Run: headless pygame with SDL's dummy video driver; simulated clock (each Clock.tick advances the game by its frame time, no real sleeping); random seed 0; keys injected as events and as key.get_pressed() state; no mouse input.
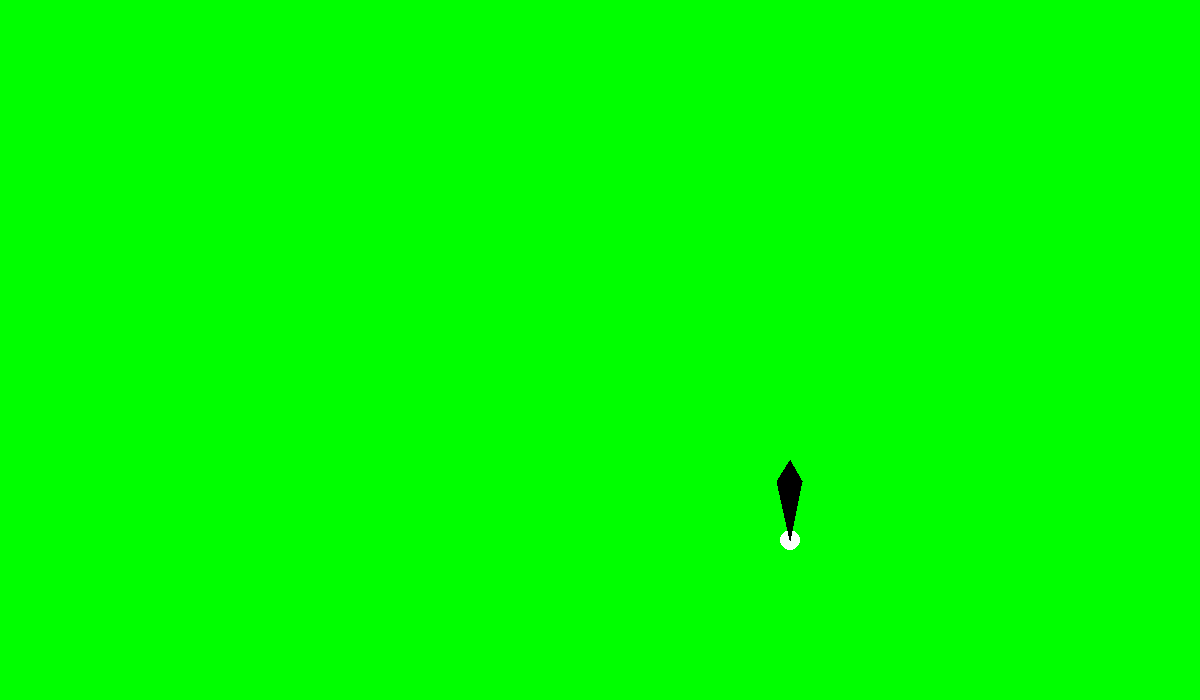
Frame 1 of 4 · flips 1–60 · no input
Frame 2 of 4 · flips 61–180 · tapped SPACE, RETURN · held RIGHT (→), D · screen unchanged from frame 1, image omitted
Frame 3 of 4 · flips 181–300 · held DOWN (↓), S · screen unchanged from frame 2, image omitted
Frame 4 of 4 · flips 301–420 · held LEFT (←), A, UP (↑), W · screen unchanged from frame 3, image omitted

The pygame program that drew these frames:

import pygame, math
#GOAL: Make a golf game
SCREEN_WIDTH = 1200
SCREEN_HEIGHT = 700
LENGTH_ONE = 80
LENGTH_TWO = 60
OMEGA = math.pi/15


ballx = int(SCREEN_WIDTH/2)
bally = int(SCREEN_HEIGHT/2)
ball_x_acceleration = 20
ball_y_acceleration = 20


pygame.init()
game_display = pygame.display.set_mode((SCREEN_WIDTH, SCREEN_HEIGHT))
pygame.display.set_caption("Mini Golf")
clock = pygame.time.Clock()


BLACK = (0, 0, 0)
WHITE = (255, 255, 255)
RED = (255, 0, 0)
GREEN = (0, 255, 0)
BLUE = (0, 0, 255)

kite_points = ()

def game_quit():
    pygame.quit()
    quit()

def get_kite(angle, x, y):
    tip_x = LENGTH_ONE*math.cos(angle) + x
    tip_y = -(LENGTH_ONE*math.sin(angle)) + y

    right_x = LENGTH_TWO*math.cos(angle-OMEGA) + x
    right_y = -(LENGTH_TWO*math.sin(angle-OMEGA)) + y

    left_x = LENGTH_TWO*math.cos(angle+OMEGA) + x
    left_y = -(LENGTH_TWO*math.sin(angle+OMEGA)) + y
    point_array = []
    point_array.append(x)
    point_array.append(y)
    point_array.append(left_x)
    point_array.append(left_y)
    point_array.append(tip_x)
    point_array.append(tip_y)
    point_array.append(right_x)
    point_array.append(right_y)
    point_array.append(x)
    point_array.append(y)
    
    return point_array

def ball_acceleration(cur_ball_x, cur_ball_y, ball_x_acceleration, ball_y_acceleration):
    if ball_x_acceleration > 0:
        ball_x_acceleration -= 1
    elif ball_x_acceleration < 0:
        ball_x_acceleration += 1

    if ball_y_acceleration > 0:
        ball_y_acceleration -= 1
    elif ball_y_acceleration < 0:
        ball_y_acceleration += 1
    
    new_x = cur_ball_x+ball_x_acceleration
    new_y = cur_ball_y+ball_y_acceleration

    return new_x, new_y, ball_x_acceleration, ball_y_acceleration

def draw_ball(x,y):
    pygame.draw.circle(game_display, WHITE, (x,y), 10)

playing = True
level = 0

while playing:

    for event in pygame.event.get():
        if event.type == pygame.QUIT:
            game_quit()

    game_display.fill(GREEN)

    ballx, bally, ball_x_acceleration, ball_y_acceleration = ball_acceleration(ballx, bally, ball_x_acceleration, ball_y_acceleration)
    draw_ball(ballx, bally)

    kite_points = get_kite(math.pi/2, ballx, bally)
    pygame.draw.polygon(game_display, BLACK, ((kite_points[0],kite_points[1]), (kite_points[2], kite_points[3]), (kite_points[4], kite_points[5]), (kite_points[6], kite_points[7])))

    pygame.display.update()

    clock.tick(60)
